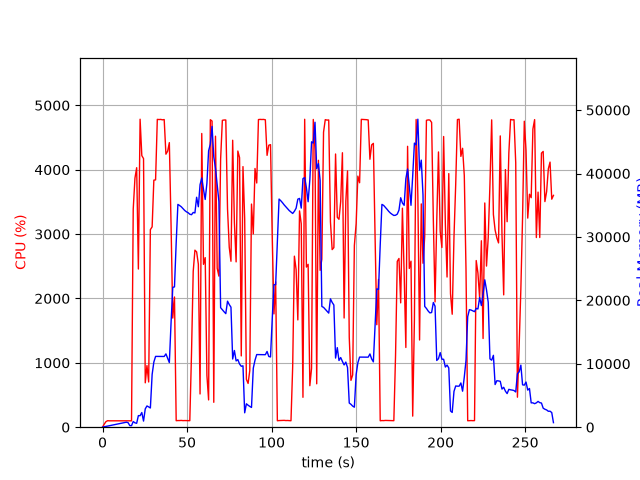

The data file committed next to this chart (first rows):
elapsed_time, nproc, cpu, mem_real, mem_virtual
3.743171691894531e-05, 1, 0.0, 7.734, 3185
1.006, 3, 47.7, 72.62, 134.6
2.015, 1, 86.3, 119.1, 218.1
3.023, 1, 101.1, 177.1, 270.1
4.031, 1, 99.2, 231.1, 342.1
5.039, 1, 99.2, 287.1, 396.1
6.046, 1, 100.3, 339.1, 452.1
7.055, 1, 100.2, 389.1, 516.1
8.062, 1, 100.3, 445.1, 596.1
9.069, 1, 99.2, 503.1, 604.1
10.08, 1, 100.2, 561.1, 700.1
11.09, 1, 100.1, 615.1, 812.1
12.1, 1, 100.1, 673.1, 812.1
13.11, 1, 99.0, 731.1, 940.1
14.12, 1, 100.0, 789.1, 950.1
15.13, 1, 100.0, 708.4, 950.1
16.13, 1, 100.1, 243.8, 1462
17.14, 1, 99.1, 243.8, 1462
18.15, 1, 3388, 892.7, 5703
19.17, 1, 3869, 687.9, 5703
20.19, 1, 4031, 613.2, 6215
21.2, 1, 2457, 1827, 7495
22.21, 1, 4784, 1814, 7495
23.23, 1, 4219, 2314, 9043
24.25, 1, 4173, 963.9, 9043
25.27, 1, 689.3, 2890, 9555
26.28, 1, 956.7, 3351, 9555
27.29, 1, 702.3, 3201, 9555
28.29, 1, 3069, 3028, 9555
29.34, 1, 3112, 8317, 15969
30.35, 1, 3838, 10269, 23153
31.37, 1, 3842, 11164, 23153
32.39, 1, 4782, 11161, 23153
33.41, 1, 4779, 11156, 23153
34.43, 1, 4781, 11152, 23153
35.45, 1, 4775, 11152, 23153
36.47, 1, 4779, 11152, 23153
37.49, 1, 4241, 11561, 23153
38.5, 1, 4287, 10893, 23153
39.52, 1, 4420, 10189, 24801
40.54, 1, 3133, 16511, 38953
41.55, 1, 1695, 22053, 38953
42.55, 1, 2023, 22120, 59433
43.56, 1, 101.2, 29076, 59433
44.57, 1, 103.2, 35129, 59433
45.58, 1, 103.3, 34954, 59433
46.59, 1, 105.2, 34752, 59433
47.59, 1, 102.2, 34463, 59433
48.6, 1, 103.3, 34175, 59433
49.61, 1, 102.3, 33962, 59433
50.61, 1, 100.3, 33820, 59433
51.62, 1, 101.3, 33578, 59433
52.63, 1, 1148, 33504, 59433
53.64, 1, 2421, 33857, 59433
54.65, 1, 2750, 33784, 59433
55.66, 1, 2723, 36257, 59433
56.68, 1, 2532, 34759, 59433
57.68, 1, 516.0, 38231, 84009
58.69, 1, 4562, 39296, 84009
59.71, 1, 2530, 37507, 84009
... 204 more rows
